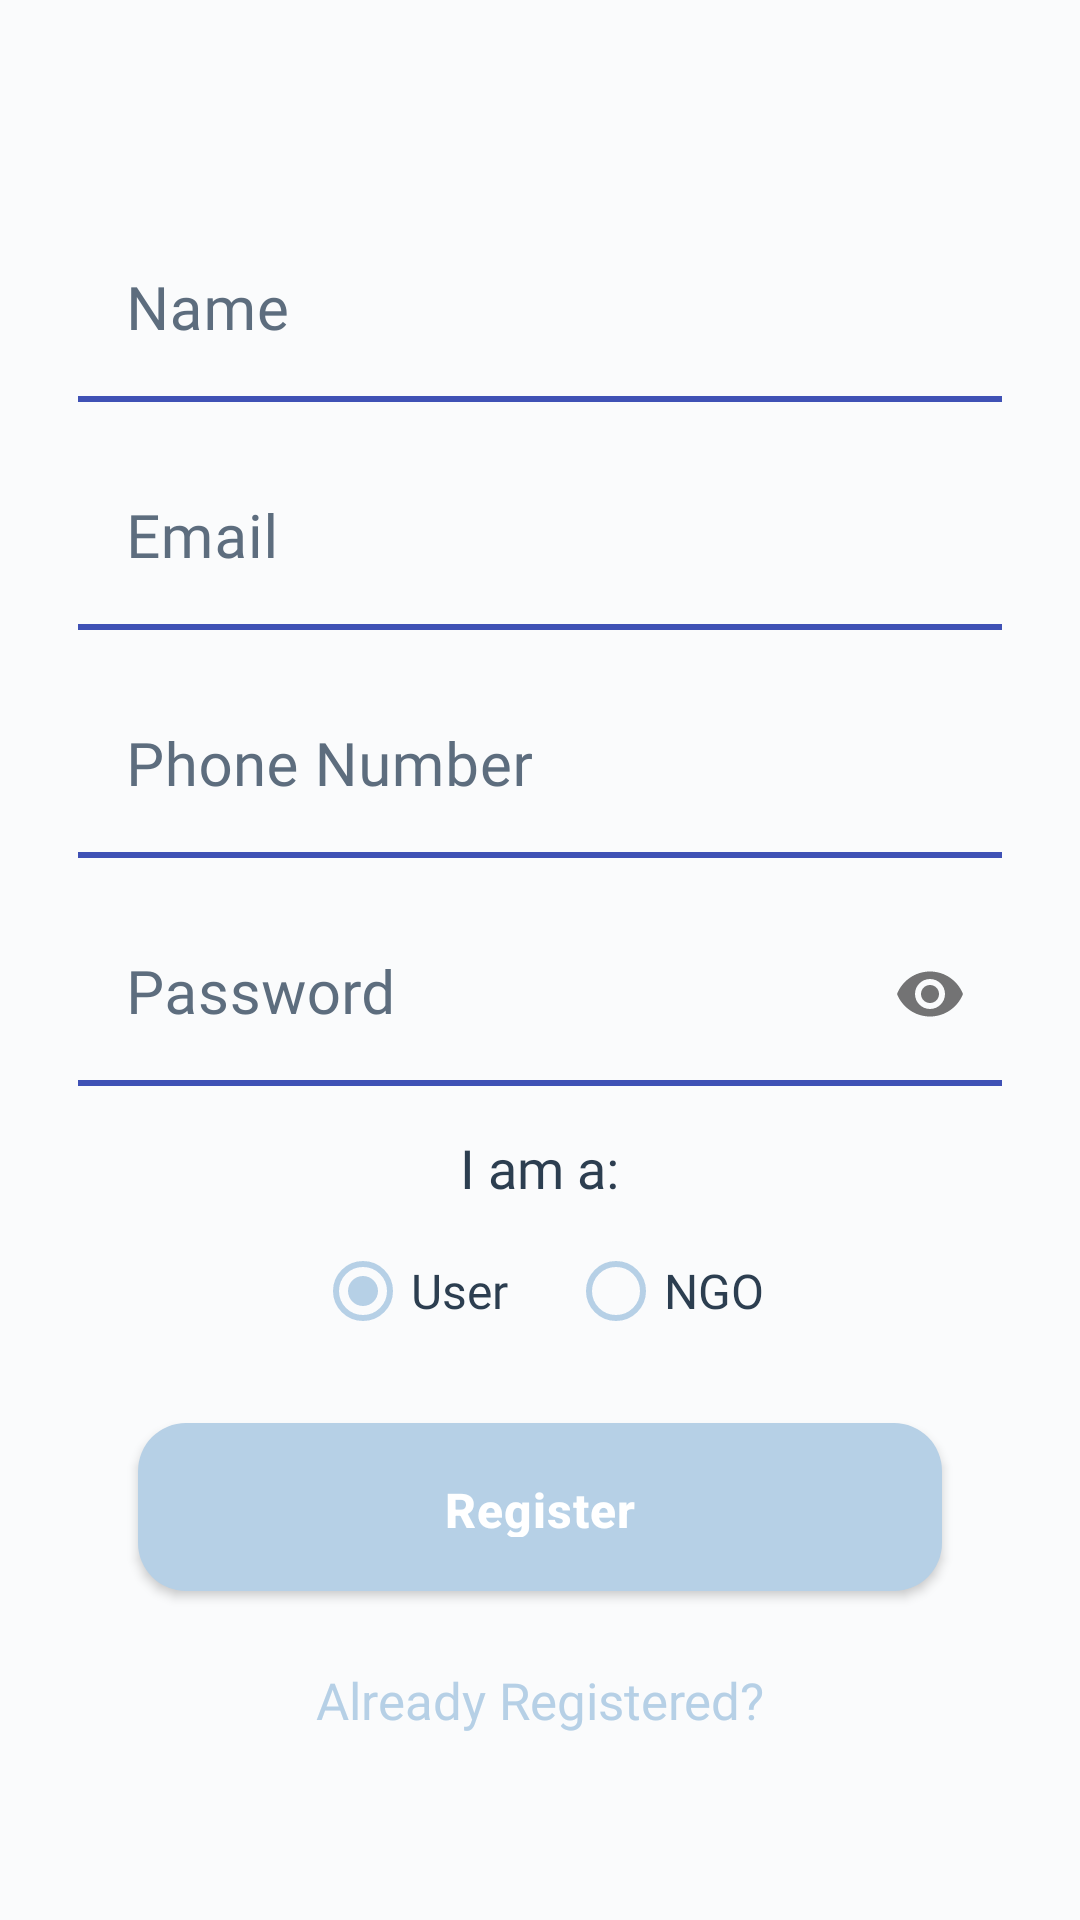

Produce the Android XML layout that renders to this screen, including the resource entries it uses.
<!-- AndroidManifest.xml: application theme Theme.WasteToWorth -->
<!-- res/layout/activity_signup.xml -->
<?xml version="1.0" encoding="utf-8"?>
<LinearLayout
    xmlns:android="http://schemas.android.com/apk/res/android"
    xmlns:tools="http://schemas.android.com/tools"
    xmlns:app="http://schemas.android.com/apk/res-auto"
    android:layout_width="match_parent"
    android:layout_height="match_parent"
    android:background="@color/background_off_white"
    android:padding="16dp"
    android:gravity="center"
    tools:context=".Signup">

    <LinearLayout
        android:layout_width="match_parent"
        android:layout_height="wrap_content"
        android:orientation="vertical"
        android:gravity="center"
        android:layout_marginTop="-50dp"
        android:layout_marginRight="10dp"
        android:layout_marginLeft="10dp"
        tools:ignore="UselessParent">

        <ImageView
            android:id="@+id/profile"
            android:layout_width="100dp"
            android:layout_height="100dp"
            android:background="@drawable/round_background"
            android:padding="15dp"
            android:src="@drawable/add"
            tools:ignore="ContentDescription" />

        <com.google.android.material.textfield.TextInputLayout
            android:id="@+id/nameError"
            android:layout_width="match_parent"
            android:layout_height="wrap_content"
            android:layout_marginTop="5dp"
            app:hintAnimationEnabled="true"
            android:textColorHint="@color/soft_text_grey"
            app:hintTextColor="@color/pastel_blue_primary"
            app:boxStrokeColor="@color/pastel_blue_primary"
            app:boxStrokeWidth="2dp">

            <EditText
                android:id="@+id/name"
                android:layout_width="match_parent"
                android:layout_height="wrap_content"
                android:layout_marginTop="10dp"
                android:hint="@string/name"
                android:textSize="20sp"
                android:fontFamily="@font/opensans"
                android:inputType="textNoSuggestions"
                android:background="@android:color/transparent"
                android:textColor="@color/dark_navy_text"
                android:textColorHint="@color/soft_text_grey"
                android:maxLines="1"
                android:singleLine="true"
                android:importantForAutofill="no"/>

        </com.google.android.material.textfield.TextInputLayout>

        <com.google.android.material.textfield.TextInputLayout
            android:id="@+id/emailError"
            android:layout_width="match_parent"
            android:layout_height="wrap_content"
            android:layout_marginTop="5dp"
            app:hintAnimationEnabled="true"
            android:textColorHint="@color/soft_text_grey"
            app:hintTextColor="@color/pastel_blue_primary"
            app:boxStrokeColor="@color/pastel_blue_primary"
            app:boxStrokeWidth="2dp">

            <EditText
                android:id="@+id/email"
                android:layout_width="match_parent"
                android:layout_height="wrap_content"
                android:layout_marginTop="10dp"
                android:hint="@string/prompt_email"
                android:textSize="20sp"
                android:fontFamily="@font/opensans"
                android:inputType="textEmailAddress"
                android:background="@android:color/transparent"
                android:maxLines="1"
                android:singleLine="true"
                android:textColor="@color/dark_navy_text"
                android:textColorHint="@color/soft_text_grey"
                android:importantForAutofill="no"/>

        </com.google.android.material.textfield.TextInputLayout>

        <com.google.android.material.textfield.TextInputLayout
            android:id="@+id/phoneError"
            android:layout_width="match_parent"
            android:layout_height="wrap_content"
            android:layout_marginTop="5dp"
            app:hintAnimationEnabled="true"
            android:textColorHint="@color/soft_text_grey"
            app:hintTextColor="@color/pastel_blue_primary"
            app:boxStrokeColor="@color/pastel_blue_primary"
            app:boxStrokeWidth="2dp">

            <EditText
                android:id="@+id/phone"
                android:layout_width="match_parent"
                android:layout_height="wrap_content"
                android:layout_marginTop="10dp"
                android:hint="@string/phone_number"
                android:textSize="20sp"
                android:fontFamily="@font/opensans"
                android:maxLength="13"
                android:background="@android:color/transparent"
                android:inputType="phone"
                android:maxLines="1"
                android:singleLine="true"
                android:textColor="@color/dark_navy_text"
                android:textColorHint="@color/soft_text_grey"
                android:importantForAutofill="no"/>

        </com.google.android.material.textfield.TextInputLayout>

        <com.google.android.material.textfield.TextInputLayout
            android:id="@+id/passError"
            android:layout_width="match_parent"
            android:layout_height="wrap_content"
            app:passwordToggleEnabled="true"
            android:layout_marginTop="5dp"
            app:hintAnimationEnabled="true"
            android:textColorHint="@color/soft_text_grey"
            app:hintTextColor="@color/pastel_blue_primary"
            app:boxStrokeColor="@color/pastel_blue_primary"
            app:boxStrokeWidth="2dp">

            <EditText
                android:id="@+id/password"
                android:layout_width="match_parent"
                android:layout_height="wrap_content"
                android:layout_marginTop="10dp"
                android:hint="@string/prompt_password"
                android:textSize="20sp"
                android:fontFamily="@font/opensans"
                android:inputType="textPassword"
                android:background="@android:color/transparent"
                android:maxLines="1"
                android:singleLine="true"
                android:textColor="@color/dark_navy_text"
                android:textColorHint="@color/soft_text_grey"
                android:importantForAutofill="no"/>

        </com.google.android.material.textfield.TextInputLayout>

        <TextView
            android:layout_width="wrap_content"
            android:layout_height="wrap_content"
            android:text="I am a:"
            android:textColor="@color/dark_navy_text"
            android:textSize="18sp"
            android:fontFamily="@font/opensans"
            android:layout_marginTop="15dp"
            android:layout_marginBottom="5dp"/>

        <RadioGroup
            android:id="@+id/userTypeRadioGroup"
            android:layout_width="match_parent"
            android:layout_height="wrap_content"
            android:orientation="horizontal"
            android:gravity="center">

            <RadioButton
                android:id="@+id/radioUser"
                android:layout_width="wrap_content"
                android:layout_height="wrap_content"
                android:text="User"
                android:textColor="@color/dark_navy_text"
                android:textSize="16sp"
                android:fontFamily="@font/opensans"
                android:checked="true"
                android:layout_marginEnd="20dp"
                android:buttonTint="@color/pastel_blue_primary"/>

            <RadioButton
                android:id="@+id/radioNGO"
                android:layout_width="wrap_content"
                android:layout_height="wrap_content"
                android:text="NGO"
                android:textColor="@color/dark_navy_text"
                android:textSize="16sp"
                android:fontFamily="@font/opensans"
                android:buttonTint="@color/pastel_blue_primary"/>

        </RadioGroup>

        <com.google.android.material.button.MaterialButton
            android:id="@+id/register"
            android:layout_width="match_parent"
            android:layout_height="56dp"
            android:layout_margin="20dp"
            android:text="@string/register"
            android:textColor="@color/clean_white"
            android:textSize="16sp"
            android:textStyle="bold"
            app:backgroundTint="@color/pastel_blue_primary"
            app:cornerRadius="12dp"/>

        <TextView
            android:id="@+id/login"
            android:layout_width="match_parent"
            android:layout_height="wrap_content"
            android:layout_marginTop="5dp"
            android:layout_marginBottom="5dp"
            android:gravity="center"
            android:text="@string/not_register"
            android:textColor="@color/pastel_blue_primary"
            android:fontFamily="@font/opensans"
            android:textSize="17sp"/>

    </LinearLayout>
</LinearLayout>
<!-- resources referenced by this layout -->
<resources>
  <color name="background_off_white">#FAFBFC</color>
  <color name="clean_white">#FFFFFF</color>
  <color name="dark_navy_text">#2C3E50</color>
  <color name="pastel_blue_primary">#B6D0E6</color>
  <color name="soft_text_grey">#5D6D7E</color>
  <string name="name">Name</string>
  <string name="not_register">Already Registered?</string>
  <string name="phone_number">Phone Number</string>
  <string name="prompt_email">Email</string>
  <string name="prompt_password">Password</string>
  <string name="register">Register</string>
  <style name="Theme.WasteToWorth" parent="Theme.MaterialComponents.DayNight.NoActionBar">
          
          <item name="colorPrimary">@color/pastel_blue_primary</item>
          <item name="colorPrimaryVariant">@color/pastel_blue_dark</item>
          <item name="colorOnPrimary">@color/clean_white</item>
          
          
          <item name="colorSecondary">@color/pastel_lavender_accent</item>
          <item name="colorSecondaryVariant">@color/pastel_lavender_dark</item>
          <item name="colorOnSecondary">@color/clean_white</item>
          
          
          <item name="android:statusBarColor">@color/pastel_blue_light</item>
          <item name="android:navigationBarColor">@color/clean_white</item>
          
          
          <item name="android:windowBackground">@color/background_off_white</item>
          <item name="android:textColor">@color/dark_navy_text</item>
          <item name="android:textColorPrimary">@color/dark_navy_text</item>
          <item name="android:textColorSecondary">@color/soft_text_grey</item>
          
          
          <item name="materialButtonStyle">@style/Widget.App.Button</item>
          <item name="cardViewStyle">@style/Widget.App.CardView</item>
      </style>
  <color name="pastel_blue_dark">#9AB8D1</color>
  <color name="pastel_lavender_accent">#D8CEE6</color>
  <color name="pastel_lavender_dark">#C3B5D1</color>
  <color name="pastel_blue_light">#E8F0F7</color>
  <style name="Widget.App.Button" parent="Widget.MaterialComponents.Button">
          <item name="android:background">@drawable/button_rounded</item>
          <item name="android:textColor">@color/clean_white</item>
          <item name="android:textSize">16sp</item>
          <item name="android:padding">12dp</item>
          <item name="android:letterSpacing">0.02</item>
          <item name="android:textAllCaps">false</item>
      </style>
  <style name="Widget.App.CardView" parent="@style/Widget.MaterialComponents.CardView">
          <item name="cardElevation">2dp</item>
          <item name="cardCornerRadius">16dp</item>
          <item name="contentPadding">16dp</item>
          <item name="cardBackgroundColor">@color/white</item>
          <item name="android:layout_margin">8dp</item>
      </style>
  <!-- drawable button_rounded (drawable) -->
  <?xml version="1.0" encoding="utf-8"?>
  <ripple xmlns:android="http://schemas.android.com/apk/res/android"
      android:color="@color/pastel_blue_dark">
      <item>
          <shape android:shape="rectangle">
              <solid android:color="@color/pastel_blue_primary" />
              <corners android:radius="16dp" />
          </shape>
      </item>
  </ripple>
  <color name="white">#fff</color>
</resources>
